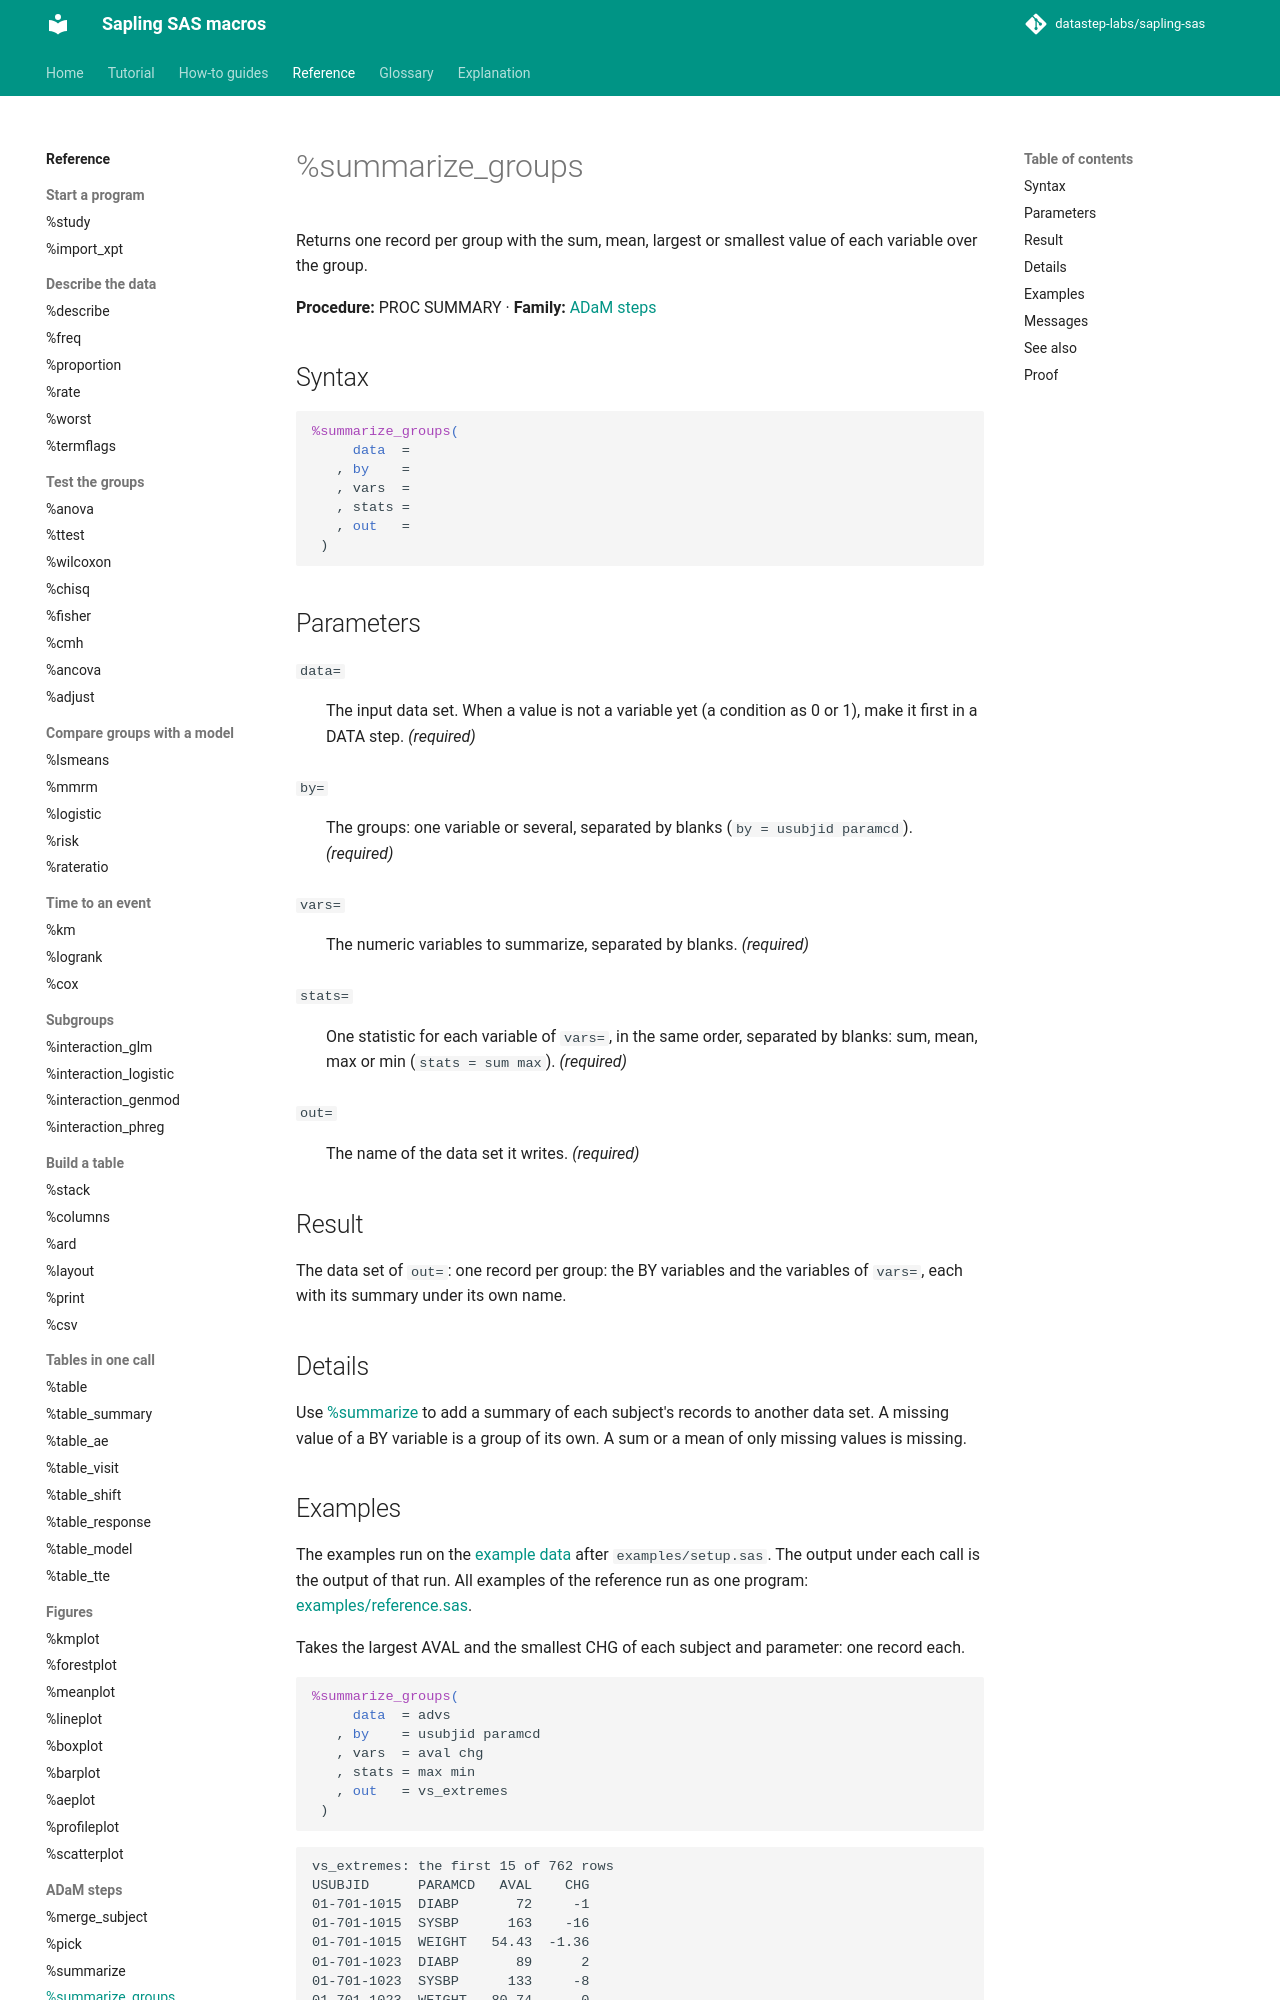

repository: datastep-labs/sapling-sas · page: reference/summarize_groups/index.html · generator: mkdocs

# %summarize_groups

Returns one record per group with the sum, mean, largest or smallest value of each variable over the group.

**Procedure:** PROC SUMMARY · **Family:** [ADaM steps](index.md#adam)

## Syntax

```sas
%summarize_groups(
     data  =
   , by    =
   , vars  =
   , stats =
   , out   =
 )
```

## Parameters

<a id="data"></a>`data=`
:   The input data set. When a value is not a variable yet (a condition as 0 or 1), make it first in a DATA step. *(required)*

<a id="by"></a>`by=`
:   The groups: one variable or several, separated by blanks (`by = usubjid paramcd`). *(required)*

<a id="vars"></a>`vars=`
:   The numeric variables to summarize, separated by blanks. *(required)*

<a id="stats"></a>`stats=`
:   One statistic for each variable of `vars=`, in the same order, separated by blanks: sum, mean, max or min (`stats = sum max`). *(required)*

<a id="out"></a>`out=`
:   The name of the data set it writes. *(required)*

## Result

The data set of `out=`: one record per group: the BY variables and the variables of `vars=`, each with its summary under its own name.

## Details

Use [%summarize](summarize.md) to add a summary of each subject's records to another data set. A missing value of a BY variable is a group of its own. A sum or a mean of only missing values is missing.
